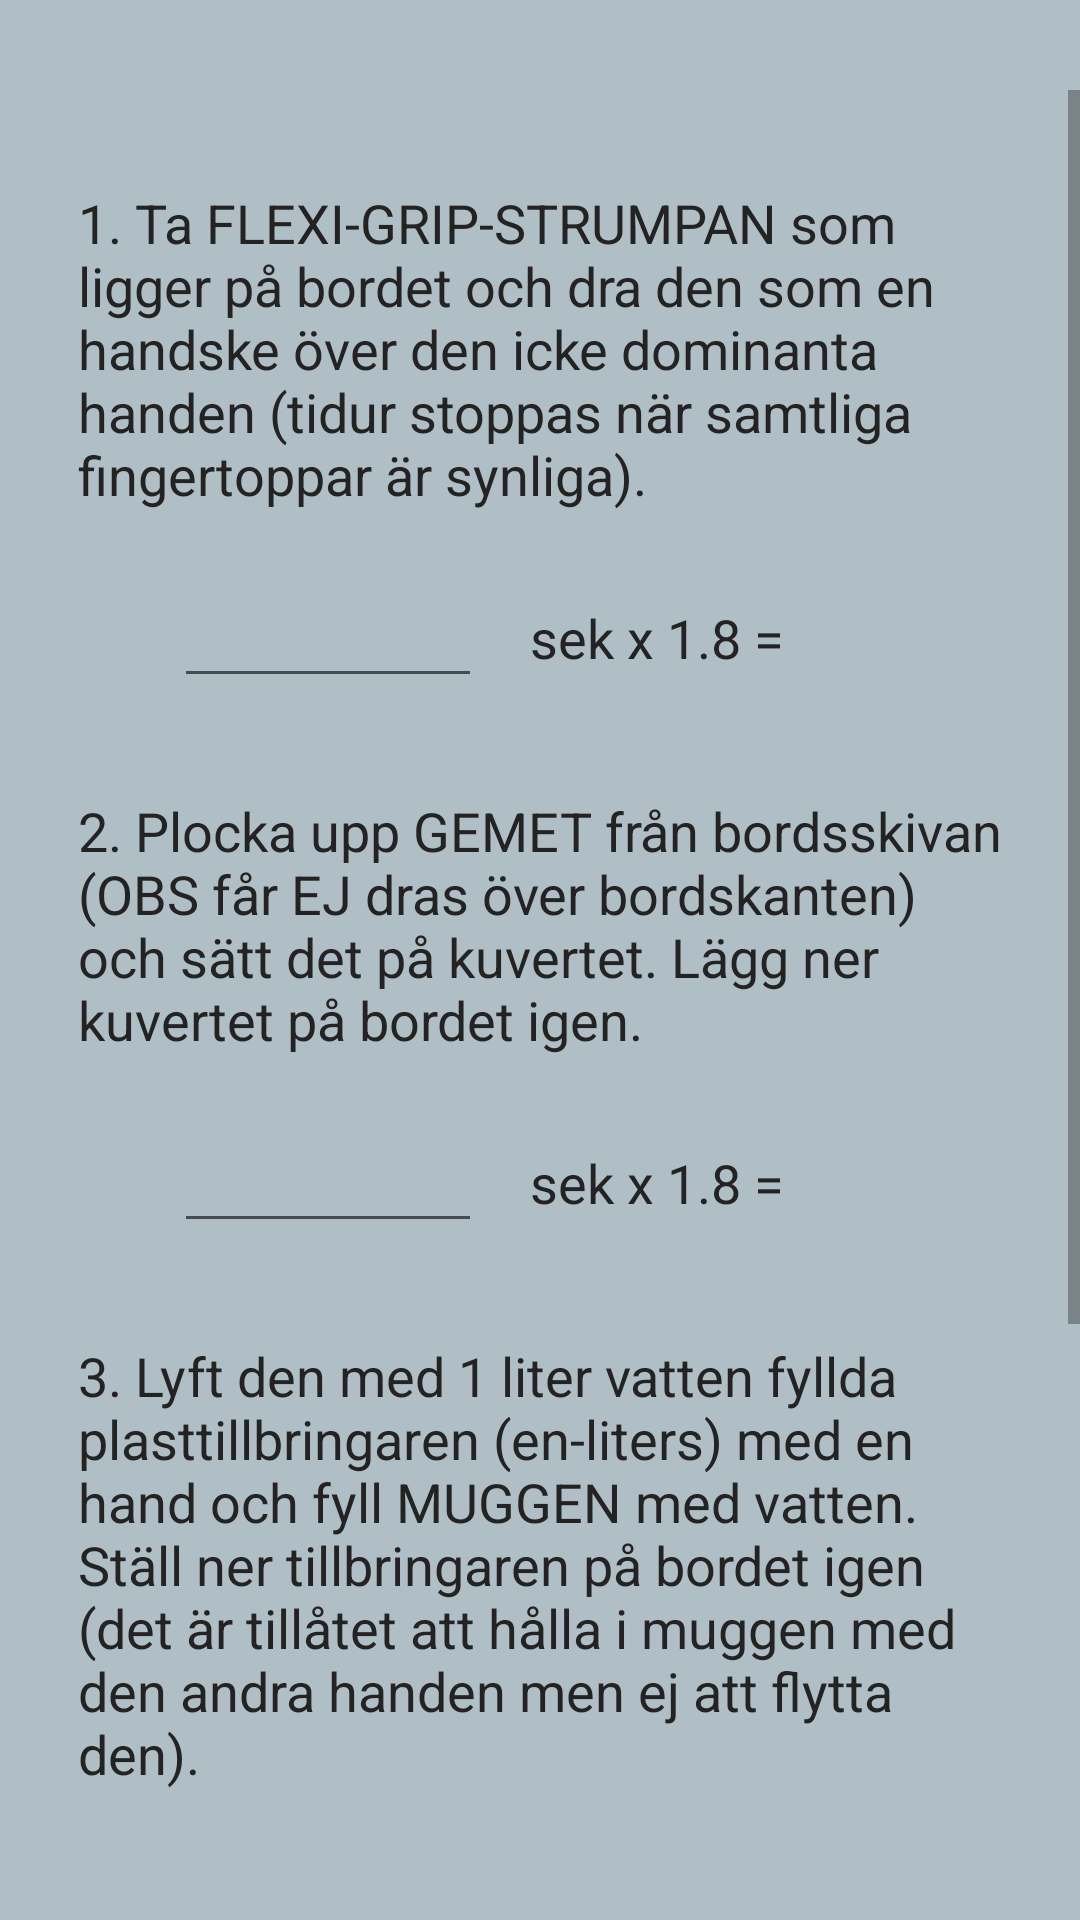

Reconstruct the res/layout file that produces this screen, plus the resources it refers to.
<!-- AndroidManifest.xml: application theme AppTheme -->
<!-- res/layout/fragment_gat.xml -->
<?xml version="1.0" encoding="utf-8"?>
<layout xmlns:android="http://schemas.android.com/apk/res/android"
    xmlns:tools="http://schemas.android.com/tools">

    <ScrollView
        android:id="@+id/scrollview"
        android:layout_width="match_parent"
        android:layout_height="match_parent"
        android:background="@color/background_in"
        android:orientation="vertical"
        android:paddingBottom="30dp"
        android:paddingTop="30dp"
        tools:context="com.pbluedotsoft.atapp.TestActivity">

        <LinearLayout
            android:layout_width="match_parent"
            android:layout_height="wrap_content"
            android:orientation="vertical"
            android:paddingBottom="60dp"
            android:paddingEnd="26dp"
            android:paddingStart="26dp">

            <TextView
                android:id="@+id/tv_q1"
                android:layout_width="wrap_content"
                android:layout_height="wrap_content"
                android:layout_marginBottom="16dp"
                android:layout_marginTop="32dp"
                android:text="@string/gat_q1"
                android:textAppearance="@style/TextCustomNormal" />

            <LinearLayout
                android:layout_width="wrap_content"
                android:layout_height="wrap_content"
                android:layout_marginStart="32dp">

                <EditText
                    android:id="@+id/et_value_q1"
                    style="@style/gat_et_text"
                    android:layout_width="wrap_content"
                    android:layout_height="wrap_content"
                    android:ems="4"
                    android:gravity="center"
                    android:inputType="number"
                    android:maxLength="2" />

                <TextView
                    style="@style/TextCustomNormal"
                    android:layout_width="wrap_content"
                    android:layout_height="wrap_content"
                    android:layout_marginStart="16dp"
                    android:text="sek x 1.8 =" />

                <TextView
                    android:id="@+id/tv_result_q1"
                    style="@style/gat_et_text"
                    android:layout_width="wrap_content"
                    android:layout_height="wrap_content"
                    android:layout_marginStart="16dp"
                    android:ems="4"
                    android:maxLength="5"
                    tools:text="102.5" />
            </LinearLayout>

            <TextView
                android:id="@+id/tv_q2"
                android:layout_width="wrap_content"
                android:layout_height="wrap_content"
                android:layout_marginBottom="16dp"
                android:layout_marginTop="32dp"
                android:text="@string/gat_q2"
                android:textAppearance="@style/TextCustomNormal" />

            <LinearLayout
                android:layout_width="wrap_content"
                android:layout_height="wrap_content"
                android:layout_marginStart="32dp">

                <EditText
                    android:id="@+id/et_value_q2"
                    style="@style/gat_et_text"
                    android:layout_width="wrap_content"
                    android:layout_height="wrap_content"
                    android:ems="4"
                    android:gravity="center"
                    android:inputType="number"
                    android:maxLength="2" />

                <TextView
                    style="@style/TextCustomNormal"
                    android:layout_width="wrap_content"
                    android:layout_height="wrap_content"
                    android:layout_marginStart="16dp"
                    android:text="sek x 1.8 =" />

                <TextView
                    android:id="@+id/tv_result_q2"
                    style="@style/gat_et_text"
                    android:layout_width="wrap_content"
                    android:layout_height="wrap_content"
                    android:layout_marginStart="16dp"
                    android:ems="4"
                    android:maxLength="5"
                    tools:text="102.5" />
            </LinearLayout>

            <TextView
                android:id="@+id/tv_q3"
                android:layout_width="wrap_content"
                android:layout_height="wrap_content"
                android:layout_marginBottom="16dp"
                android:layout_marginTop="32dp"
                android:text="@string/gat_q3"
                android:textAppearance="@style/TextCustomNormal" />

            <LinearLayout
                android:layout_width="wrap_content"
                android:layout_height="wrap_content"
                android:layout_marginStart="32dp">

                <EditText
                    android:id="@+id/et_value_q3"
                    style="@style/gat_et_text"
                    android:layout_width="wrap_content"
                    android:layout_height="wrap_content"
                    android:ems="4"
                    android:gravity="center"
                    android:inputType="number"
                    android:maxLength="2" />

                <TextView
                    style="@style/TextCustomNormal"
                    android:layout_width="wrap_content"
                    android:layout_height="wrap_content"
                    android:layout_marginStart="16dp"
                    android:text="sek x 1.8 =" />

                <TextView
                    android:id="@+id/tv_result_q3"
                    style="@style/gat_et_text"
                    android:layout_width="wrap_content"
                    android:layout_height="wrap_content"
                    android:layout_marginStart="16dp"
                    android:ems="4"
                    android:maxLength="5"
                    tools:text="102.5" />
            </LinearLayout>

            <LinearLayout
                android:layout_width="wrap_content"
                android:layout_height="wrap_content"
                android:layout_marginTop="48dp">

                <TextView
                    android:layout_width="wrap_content"
                    android:layout_height="wrap_content"
                    android:layout_gravity="center_vertical"
                    android:text="Summa"
                    android:textAppearance="@style/TextCustomLarge" />

                <TextView
                    android:id="@+id/tv_total_sum"
                    style="@style/total_sum_text"
                    android:layout_width="wrap_content"
                    android:layout_height="wrap_content"
                    android:layout_marginStart="16dp"
                    android:gravity="center"
                    android:minEms="3" />
            </LinearLayout>

            <Button
                android:id="@+id/btn_done"
                android:layout_width="match_parent"
                android:layout_height="wrap_content"
                android:layout_marginTop="50dp"
                android:background="@drawable/button_spara"
                android:text="@string/done_button"
                android:textAppearance="@style/TextCustomNormal"
                android:textColor="@android:color/white" />

        </LinearLayout>

    </ScrollView>
</layout>
<!-- resources referenced by this layout -->
<resources>
  <color name="background_in">@color/blue_grey_200</color>
  <!-- drawable button_spara (drawable) -->
  <?xml version="1.0" encoding="utf-8"?>
  <selector xmlns:android="http://schemas.android.com/apk/res/android">
      <item android:state_pressed="true" >
          <shape>
              <solid
                  android:width="3dp"
                  android:color="@color/indigo_700" />
              <corners
                  android:radius="3dp" />
              <padding
                  android:left="10dp"
                  android:top="10dp"
                  android:right="10dp"
                  android:bottom="10dp" />
          </shape>
      </item>
  
      <item android:state_focused="true" >
          <shape>
              <solid
                  android:width="3dp"
                  android:color="@color/indigo_200" />
              <corners
                  android:radius="3dp" />
              <padding
                  android:left="10dp"
                  android:top="10dp"
                  android:right="10dp"
                  android:bottom="10dp" />
          </shape>
      </item>
  
      <item android:state_enabled="true">
          <shape>
              <solid
                  android:width="3dp"
                  android:color="@color/indigo_500" />
              <corners
                  android:radius="3dp" />
              <padding
                  android:left="10dp"
                  android:top="10dp"
                  android:right="10dp"
                  android:bottom="10dp" />
          </shape>
      </item>
  
  </selector>
  <string name="done_button">SPARA</string>
  <string name="gat_q1">1. Ta FLEXI-GRIP-STRUMPAN som ligger på bordet och dra den som en handske över
      den icke dominanta handen (tidur stoppas när samtliga fingertoppar är synliga).</string>
  <string name="gat_q2">2. Plocka upp GEMET från bordsskivan (OBS får EJ dras över bordskanten) och
      sätt det på kuvertet. Lägg ner kuvertet på bordet igen.</string>
  <string name="gat_q3">3. Lyft den med 1 liter vatten fyllda plasttillbringaren (en-liters) med en hand
          och fyll MUGGEN med vatten. Ställ ner tillbringaren på bordet igen (det är tillåtet att
          hålla i muggen
      med den andra handen men ej att flytta den).</string>
  <style name="TextCustomLarge" parent="TextAppearance.AppCompat.Large">
          
          <item name="android:textSize">20sp</item>
          <item name="android:textColor">@color/textColor</item>
          <item name="android:textStyle">bold</item>
      </style>
  <style name="TextCustomNormal" parent="TextAppearance.AppCompat.Medium">
          
          <item name="android:textSize">18sp</item>
          <item name="android:textColor">@color/textColor</item>
      </style>
  <style name="gat_et_text" parent="TextAppearance.AppCompat.Medium">
          <item name="android:textSize">22sp</item>
          
          <item name="android:textColor">#be000000</item>
          <item name="android:paddingStart">6dp</item>
      </style>
  <style name="total_sum_text">
          <item name="android:background">@drawable/tv_output_blue</item>
          <item name="android:textColor">@android:color/white</item>
          <item name="android:textSize">28sp</item>
      </style>
  <style name="AppTheme" parent="Theme.AppCompat.Light.DarkActionBar">
          
          <item name="colorPrimary">@color/colorPrimary</item>
          <item name="colorPrimaryDark">@color/colorPrimaryDark</item>
          <item name="colorAccent">@color/colorAccent</item>
      </style>
  <color name="blue_grey_200">#B0BEC5</color>
  <color name="indigo_700">#303F9F</color>
  <color name="indigo_200">#9FA8DA</color>
  <color name="indigo_500">#3F51B5</color>
  <color name="textColor">#232323</color>
  <color name="colorPrimary">#181f23</color>
  <color name="colorPrimaryDark">#000000</color>
  <color name="colorAccent">@color/indigo_500</color>
</resources>
